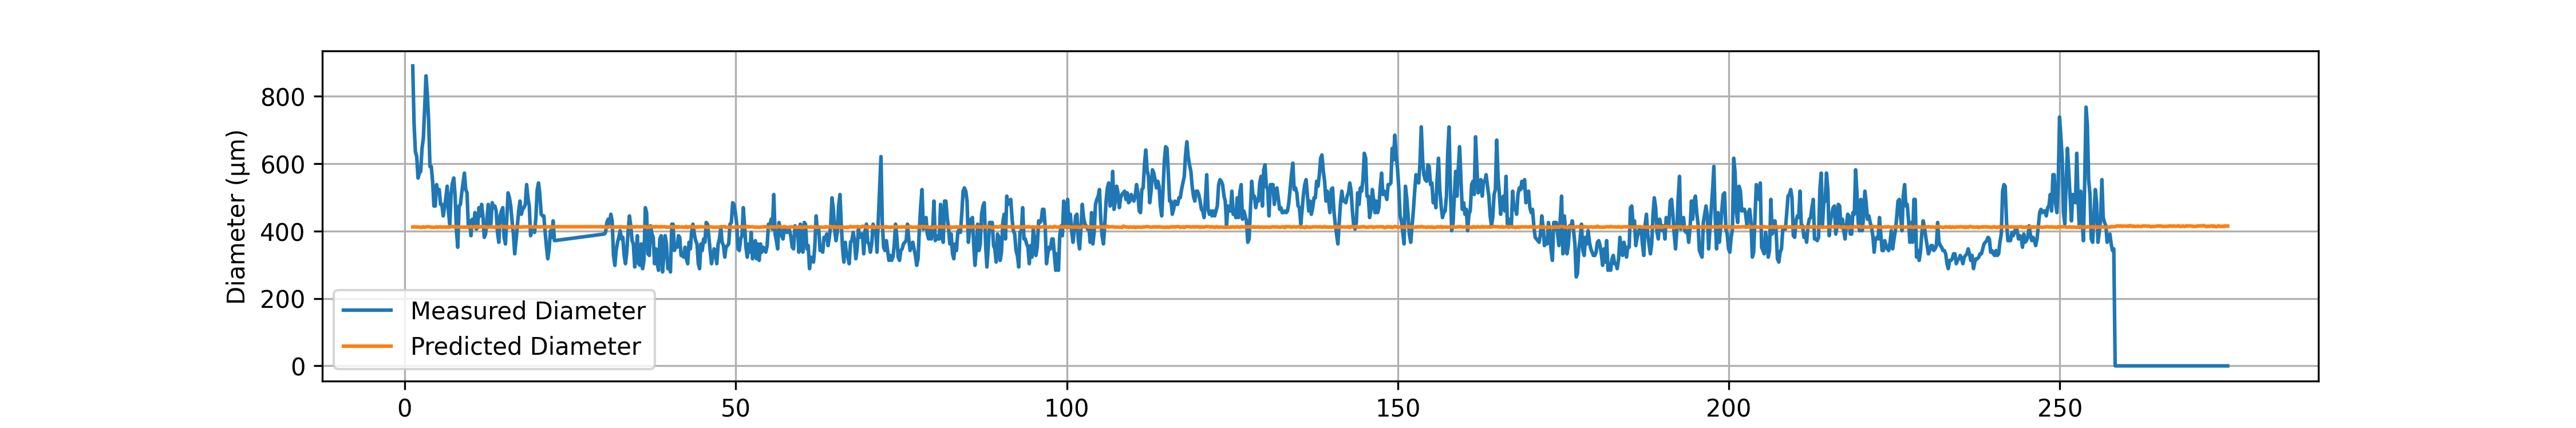

The file beside this chart, header and first rows:
# material: PETG (Shell) + PLA (Core)
# geometry: Co-Axial
# preform_diameter: 20.0
# material_color: Clear_Red
# temperature_C: 85-190
# drawdown_ratio: 50.0
# trial_number: 0026
# operator: Ahmed
# start_time: 2026-03-19 16:11:50
# notes: Trial
Time(s), Feed(mm/min), Wind(m/min), Diameter(um), Predicted_diameter(um)
1.22, 1.94, 4.56, 889.5, 412
1.42, 1.94, 4.55, 718.5, 412.6
1.62, 1.93, 4.55, 635.4, 411.6
1.82, 1.94, 4.56, 620.7, 412
2.02, 1.94, 4.56, 557.2, 412
2.22, 1.93, 4.56, 571.9, 411
2.42, 1.93, 4.56, 576.7, 411
2.62, 1.93, 4.58, 645.2, 410.4
2.82, 1.94, 4.55, 674.5, 412.6
3.02, 1.93, 4.56, 762.5, 411
3.22, 1.94, 4.56, 860.2, 412
3.42, 1.94, 4.55, 806.5, 412.6
3.62, 1.94, 4.55, 728.2, 412.6
3.82, 1.94, 4.56, 591.4, 412
4.02, 1.93, 4.55, 591.4, 411.6
4.22, 1.93, 4.56, 547.4, 411
4.42, 1.93, 4.56, 474.1, 411
4.62, 1.93, 4.56, 474.1, 411
4.82, 1.94, 4.55, 537.6, 412.6
5.02, 1.93, 4.56, 513.2, 411
5.22, 1.94, 4.56, 523, 412
5.42, 1.94, 4.55, 479, 412.6
5.62, 1.93, 4.56, 479, 411
5.82, 1.94, 4.56, 444.8, 412
6.02, 1.94, 4.56, 469.2, 412
6.22, 1.93, 4.56, 498.5, 411
6.42, 1.94, 4.55, 532.8, 412.6
6.62, 1.93, 4.56, 454.6, 411
6.82, 1.91, 4.51, 420.3, 411.5
7.02, 1.95, 4.56, 513.2, 413
7.22, 1.95, 4.55, 542.5, 413.6
7.42, 1.94, 4.56, 557.2, 412
7.62, 1.94, 4.55, 503.4, 412.6
7.82, 1.94, 4.56, 400.8, 412
8.02, 1.94, 4.56, 351.9, 412
8.22, 1.94, 4.56, 474.1, 412
8.42, 1.93, 4.56, 479, 411
8.62, 1.94, 4.56, 513.2, 412
8.82, 1.93, 4.56, 542.5, 411
9.02, 1.94, 4.56, 571.9, 412
9.22, 1.93, 4.56, 523, 411
9.42, 1.94, 4.55, 513.2, 412.6
9.62, 1.93, 4.55, 410.6, 411.6
9.82, 1.94, 4.56, 430.1, 412
10.02, 1.95, 4.56, 386.1, 413
10.22, 1.93, 4.56, 435, 411
10.42, 1.94, 4.56, 415.4, 412
10.62, 1.95, 4.56, 454.6, 413
10.82, 1.93, 4.55, 405.7, 411.6
11.02, 1.95, 4.55, 410.6, 413.6
... 1,285 more rows
